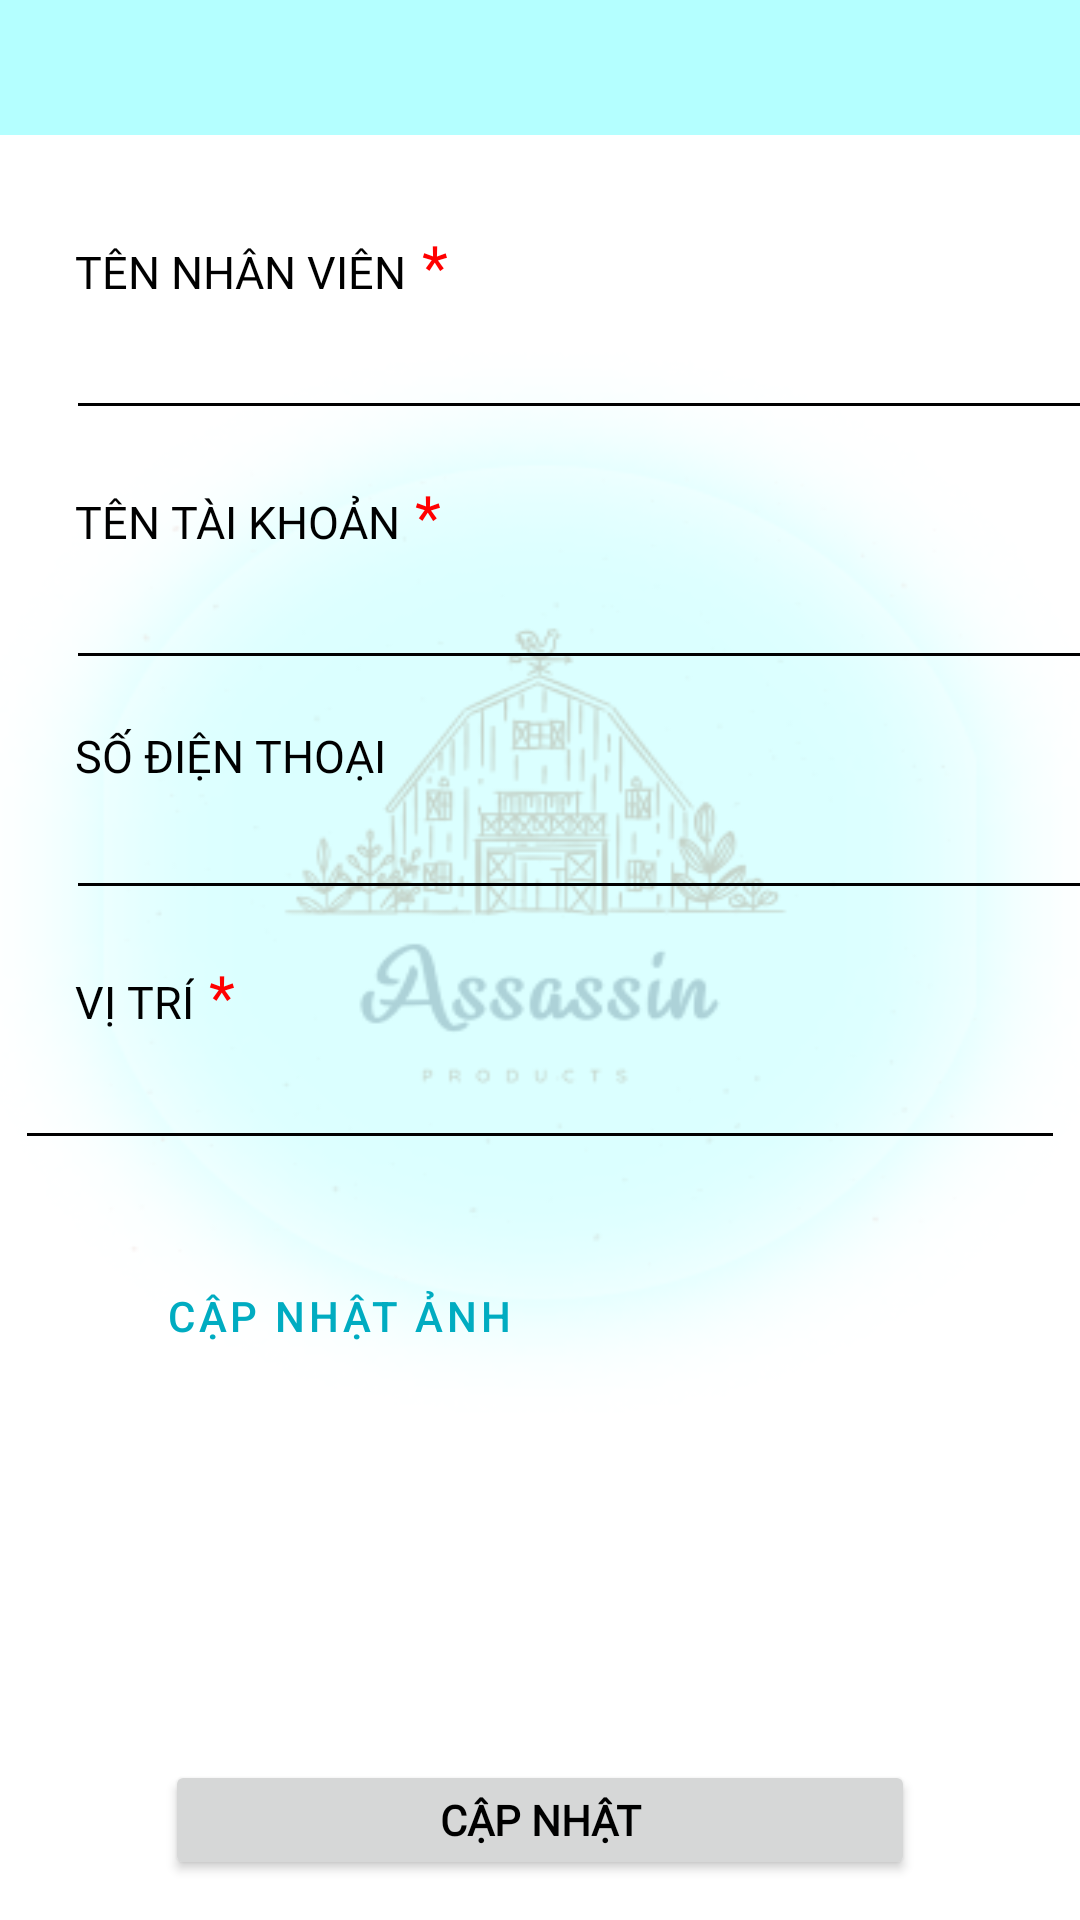

This screen was rendered from an Android layout file. Write that file and the resources it references.
<!-- AndroidManifest.xml: application theme Theme.Warehouse -->
<!-- res/layout/activity_staff_update.xml -->
<?xml version="1.0" encoding="utf-8"?>
<layout xmlns:android="http://schemas.android.com/apk/res/android"
    xmlns:app="http://schemas.android.com/apk/res-auto"
    xmlns:tools="http://schemas.android.com/tools"
    tools:context=".Fragment.FragStaff.ActivityStaffUpdate">

    <LinearLayout
        android:layout_width="match_parent"
        android:layout_height="match_parent"
        android:background="@drawable/bg_list"
        android:orientation="vertical">

        <androidx.appcompat.widget.Toolbar
            android:id="@+id/toolbar_update_staff"
            android:layout_width="match_parent"
            android:layout_height="45dp"
            android:background="@color/secondaryLightColor"
            android:fitsSystemWindows="true"
            android:gravity="center"
            android:minHeight="?attr/actionBarSize"
            app:navigationIcon="@drawable/ic_back" />

        
        <LinearLayout
            android:layout_width="wrap_content"
            android:layout_height="wrap_content"
            android:layout_marginTop="30dp"
            android:orientation="horizontal">

            <TextView
                android:layout_width="wrap_content"
                android:layout_height="wrap_content"
                android:layout_marginStart="25dp"
                android:fontFamily="@font/roboto"
                android:text="Tên nhân viên"
                android:textAllCaps="true"
                android:textColor="@color/black"
                android:textSize="15sp" />

            <TextView
                android:layout_width="wrap_content"
                android:layout_height="wrap_content"
                android:text=" *"
                android:textColor="#FF0000"
                android:textSize="20sp" />
        </LinearLayout>

        <EditText
            android:id="@+id/ed_name_updatenv"
            android:layout_width="350dp"
            android:layout_height="wrap_content"
            android:layout_marginLeft="22dp" />

        
        <LinearLayout
            android:layout_width="wrap_content"
            android:layout_height="wrap_content"
            android:layout_marginTop="15dp"
            android:orientation="horizontal">

            <TextView
                android:layout_width="wrap_content"
                android:layout_height="wrap_content"
                android:layout_marginLeft="25dp"
                android:fontFamily="@font/roboto"
                android:text="Tên tài khoản"
                android:textAllCaps="true"
                android:textColor="@color/black"
                android:textSize="15sp" />

            <TextView
                android:layout_width="wrap_content"
                android:layout_height="wrap_content"
                android:text=" *"
                android:textColor="#FF0000"
                android:textSize="20dp" />
        </LinearLayout>

        <EditText
            android:id="@+id/ed_username_updatenv"
            android:layout_width="350dp"
            android:layout_height="wrap_content"
            android:layout_marginLeft="22dp" />

        


        
        <TextView
            android:layout_width="wrap_content"
            android:layout_height="wrap_content"
            android:layout_marginLeft="25dp"
            android:layout_marginTop="15dp"
            android:fontFamily="@font/roboto"
            android:text="Số điện thoại"
            android:textAllCaps="true"
            android:textColor="@color/black"
            android:textSize="15sp" />

        <EditText
            android:id="@+id/ed_sdt_updatenv"
            android:layout_width="350dp"
            android:layout_height="wrap_content"
            android:layout_marginLeft="22dp" />

        
        <LinearLayout
            android:layout_width="wrap_content"
            android:layout_height="wrap_content"
            android:layout_marginTop="15dp"
            android:orientation="horizontal">

            <TextView
                android:layout_width="wrap_content"
                android:layout_height="wrap_content"
                android:layout_marginLeft="25dp"
                android:fontFamily="@font/roboto"
                android:text="Vị trí"
                android:textAllCaps="true"
                android:textColor="@color/black"
                android:textSize="15sp" />

            <TextView
                android:layout_width="wrap_content"
                android:layout_height="wrap_content"
                android:text=" *"
                android:textColor="#FF0000"
                android:textSize="20dp" />
        </LinearLayout>

        <RelativeLayout
            android:layout_width="350dp"
            android:layout_height="wrap_content"
            android:layout_gravity="center">

            <EditText
                android:id="@+id/ed_position_update"
                android:layout_width="350dp"
                android:layout_height="wrap_content" />

            <ImageView
                android:id="@+id/dropdown_position_update"
                android:layout_width="30dp"
                android:layout_height="30dp"
                android:layout_alignParentEnd="true"
                android:layout_centerVertical="true"
                android:src="@drawable/ic_drop_down_24" />

        </RelativeLayout>

        <LinearLayout
            android:orientation="horizontal"
            android:layout_width="match_parent"

            android:layout_height="100dp">

            <Button
                android:id="@+id/btn_updateImgAvatar"
                android:layout_width="180dp"
                android:layout_height="44dp"
                android:layout_marginTop="30dp"
                android:layout_marginLeft="25dp"
                app:icon="@drawable/ic_img"
                style="@style/Widget.MaterialComponents.Button.OutlinedButton.Icon"
                android:text="Cập nhật ảnh"
                android:backgroundTint="@color/white"
                />
            <ImageView
                android:id="@+id/img_update_avt"
                android:layout_width="80dp"
                android:layout_height="80dp"
                android:layout_marginLeft="60dp"
                android:layout_marginTop="10dp"
                />
        </LinearLayout>

        
        <Button
            android:id="@+id/btn_update_nv"
            android:layout_width="250dp"
            android:layout_height="40dp"
            android:layout_gravity="center"
            android:layout_marginTop="100dp"
            android:fontFamily="@font/roboto"
            android:text="Cập nhật"
            android:textStyle="bold" />
    </LinearLayout>
</layout>
<!-- resources referenced by this layout -->
<resources>
  <color name="black">#000000</color>
  <color name="secondaryLightColor">#b4ffff</color>
  <color name="white">#FFFFFF</color>
  <!-- drawable bg_list: png bitmap (drawable-v24, 45682 bytes) -->
  <!-- drawable ic_img: png bitmap (drawable, 388 bytes) -->
  <style name="Theme.Warehouse" parent="Theme.MaterialComponents.DayNight.NoActionBar">
          
          <item name="colorPrimary">@color/primaryColor</item>
          <item name="colorPrimaryVariant">@color/primaryDarkColor</item>
          <item name="colorOnPrimary">@color/white</item>
          
          <item name="colorSecondary">@color/secondaryColor</item>
          <item name="colorSecondaryVariant">@color/secondaryDarkColor</item>
          <item name="colorOnSecondary">@color/black</item>
          
          <item name="android:statusBarColor">?attr/colorPrimary</item>
          
          <item name="android:textColorPrimary">@color/black</item>
          <item name="android:textColorSecondary">@color/black</item>
      </style>
  <color name="primaryColor">#00acc1</color>
  <color name="primaryDarkColor">#007c91</color>
  <color name="secondaryColor">#80deea</color>
  <color name="secondaryDarkColor">#4bacb8</color>
</resources>
